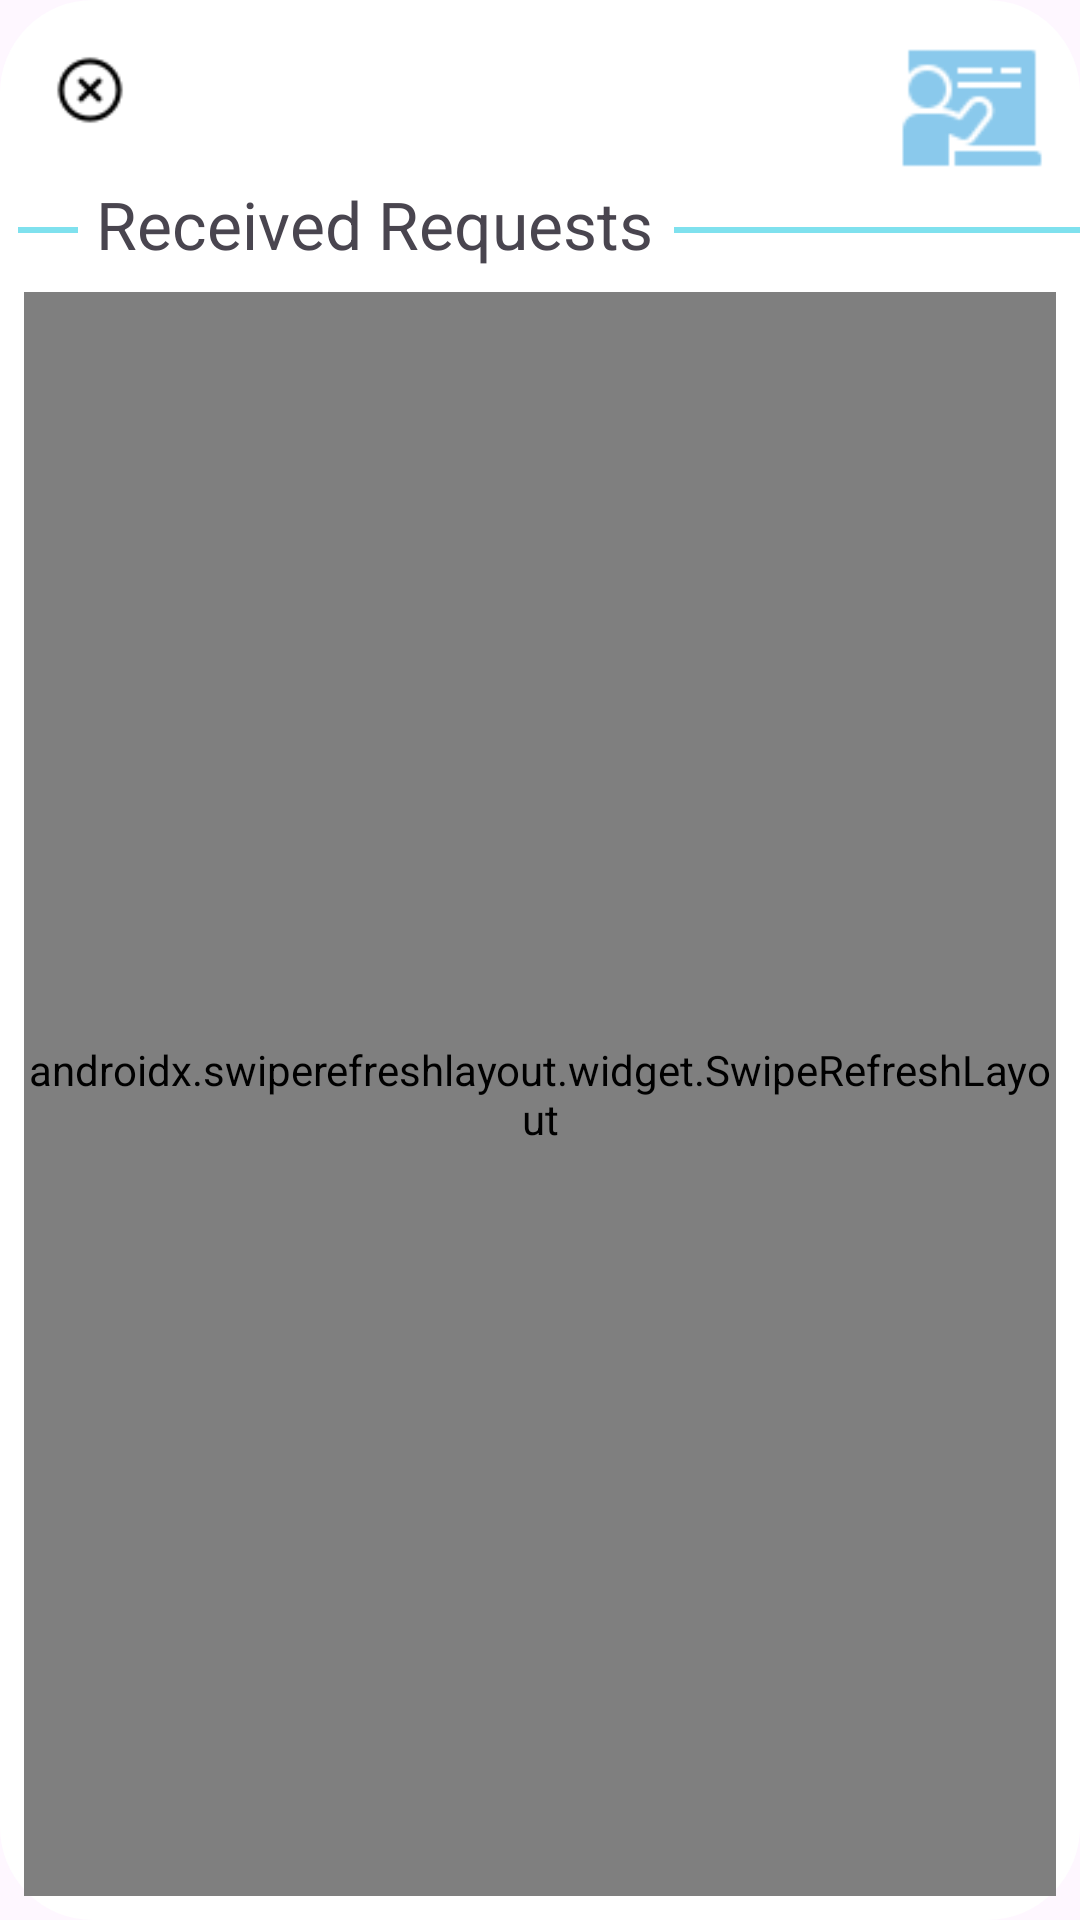

Produce the Android XML layout that renders to this screen, including the resource entries it uses.
<!-- AndroidManifest.xml: application theme Theme.GraduationProject -->
<!-- res/layout/teacher_received_requests_dialog_layout.xml -->
<?xml version="1.0" encoding="utf-8"?>
<androidx.constraintlayout.widget.ConstraintLayout
    xmlns:android="http://schemas.android.com/apk/res/android"
    xmlns:app="http://schemas.android.com/apk/res-auto"
    android:layout_width="match_parent"
    android:layout_height="match_parent"
    android:fitsSystemWindows="true"
    android:background="@drawable/rounded_corners">

    
    <ImageView
        android:id="@+id/closeImage"
        android:layout_width="28dp"
        android:layout_height="28dp"
        android:layout_marginStart="16dp"
        android:layout_marginTop="16dp"
        android:src="@drawable/close_icon_2"
        app:layout_constraintStart_toStartOf="parent"
        app:layout_constraintTop_toTopOf="parent" />

    
    <ImageView
        android:id="@+id/tempImageView"
        android:layout_width="48dp"
        android:layout_height="48dp"
        android:layout_marginTop="12dp"
        android:layout_marginEnd="12dp"
        android:src="@drawable/teacher_received_requests_icon"
        app:layout_constraintEnd_toEndOf="parent"
        app:layout_constraintTop_toTopOf="parent" />

    
    <LinearLayout
        android:id="@+id/tempView1"
        android:layout_width="match_parent"
        android:layout_height="wrap_content"
        android:layout_below="@id/tempImageView"
        android:orientation="horizontal"
        app:layout_constraintEnd_toEndOf="parent"
        app:layout_constraintStart_toStartOf="parent"
        app:layout_constraintTop_toBottomOf="@+id/tempImageView">

        <View
            android:layout_width="20dp"
            android:layout_height="2dp"
            android:layout_gravity="center"
            android:layout_marginStart="6dp"
            android:layout_marginTop="2dp"
            android:layout_marginEnd="1dp"
            android:background="#7FE1EE" />

        <TextView
            android:layout_width="wrap_content"
            android:layout_height="wrap_content"
            android:layout_gravity="center"
            android:layout_marginStart="5dp"
            android:text="Received Requests"
            android:textSize="22sp" />

        <View
            android:layout_width="280dp"
            android:layout_height="2dp"
            android:layout_gravity="center"
            android:layout_marginStart="7dp"
            android:layout_marginTop="2dp"
            android:layout_marginEnd="15dp"
            android:background="#7FE1EE" />
    </LinearLayout>

    
    <androidx.swiperefreshlayout.widget.SwipeRefreshLayout
        android:id="@+id/refreshRecyclerView"
        android:layout_width="0dp"
        android:layout_height="0dp"
        android:layout_margin="8dp"
        android:background="@drawable/rounded_corners_recycler_view"
        app:layout_constraintBottom_toBottomOf="parent"
        app:layout_constraintEnd_toEndOf="parent"
        app:layout_constraintStart_toStartOf="parent"
        app:layout_constraintTop_toBottomOf="@+id/tempView1">

        <androidx.recyclerview.widget.RecyclerView
            android:id="@+id/teacherReceivedRequestsRecyclerView"
            android:layout_width="match_parent"
            android:layout_height="match_parent"
            android:clipToPadding="false"
            android:padding="8dp" />
    </androidx.swiperefreshlayout.widget.SwipeRefreshLayout>

    
    <TextView
        android:id="@+id/noReceivedRequestsForTeacher"
        android:layout_width="wrap_content"
        android:layout_height="wrap_content"
        android:text="No Received Requests"
        android:textColor="#6D6D6D"
        android:textSize="18sp"
        android:visibility="gone"
        app:layout_constraintBottom_toBottomOf="parent"
        app:layout_constraintEnd_toEndOf="parent"
        app:layout_constraintStart_toStartOf="parent"
        app:layout_constraintTop_toTopOf="parent" />

</androidx.constraintlayout.widget.ConstraintLayout>
<!-- resources referenced by this layout -->
<resources>
  <!-- drawable close_icon_2: png bitmap (drawable, 600 bytes) -->
  <!-- drawable rounded_corners (drawable) -->
  <?xml version="1.0" encoding="utf-8"?>
  <shape xmlns:android="http://schemas.android.com/apk/res/android">
      <corners android:radius="30dp"/>
      <solid android:color="#FFFFFF"/>
      <stroke android:width="2dp" android:color="#FFFFFF"/>
  </shape>
  <!-- drawable rounded_corners_recycler_view (drawable) -->
  <?xml version="1.0" encoding="utf-8"?>
  <selector xmlns:android="http://schemas.android.com/apk/res/android">
      <item android:state_pressed="true">
          <shape android:shape="rectangle">
              <corners android:radius="12dp" />
              <solid android:color="@android:color/transparent" />
          </shape>
      </item>
      <item>
          <shape android:shape="rectangle">
              <corners android:radius="12dp" />
              <solid android:color="@android:color/transparent" />
          </shape>
      </item>
  </selector>
  <!-- drawable teacher_received_requests_icon: png bitmap (drawable, 948 bytes) -->
  <style name="Theme.GraduationProject" parent="Base.Theme.GraduationProject" />
  <style name="Base.Theme.GraduationProject" parent="Theme.Material3.DayNight.NoActionBar">
          
          
      </style>
</resources>
